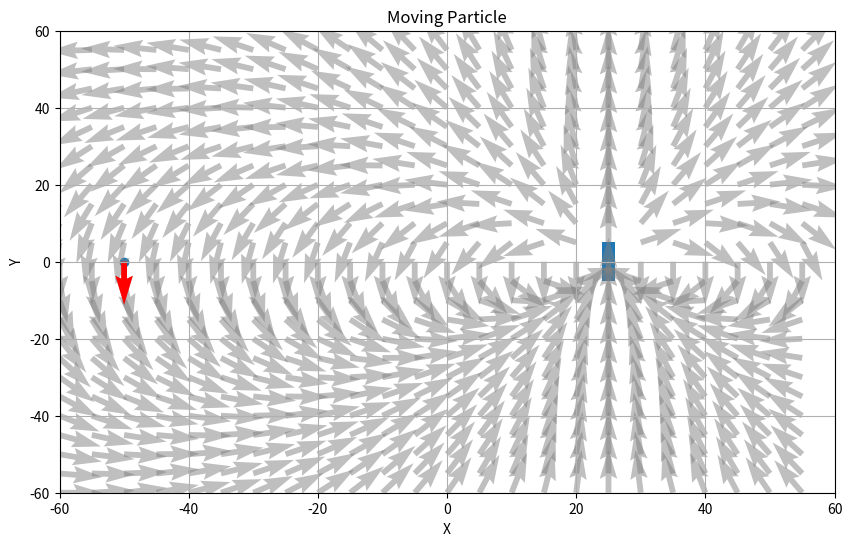

The matplotlib source for this figure:
from matplotlib import pyplot as plt
from matplotlib.patches import Rectangle
import numpy as np

# Background
fig, ax1 = plt.subplots(1, figsize=(10, 6))
ax1.set_title("Moving Particle")
ax1.set_xlabel("X")
ax1.set_ylabel("Y")
ax1.set_xlim(-60, 60)
ax1.set_ylim(-60, 60)
ax1.grid(True)

# Function to find magnetic field at given point
def findAndShowB(x, y, Ucolor='black', Ualpha=1.0):
    r = np.array([x - (magnet.get_x() + 1), y - (magnet.get_y() + 5)])
    m = np.array([0, 100])
    K = 1
    B = np.array(K*((3*(np.dot(m, r))*r)/np.linalg.norm(r)**5 - m/np.linalg.norm(r)**3))
    ax1.quiver(x, y, B[0], B[1], color=Ucolor, alpha=Ualpha)

# Particle
position = np.array([-50, 0])
charge = 1
deltaT = 0.001
particle = ax1.scatter(position[0], position[1])

# Magnet
magnet = Rectangle((24, -5), 2, 10)
ax1.add_patch(magnet)
show_field = True


# Field Visualisation
if show_field:
    for x in range(-60, 60, 5):
        for y in range(-60, 60, 5):
            findAndShowB(x, y, 'gray', 0.5)

# Particle Magnetic Field
findAndShowB(position[0], position[1], 'red')

plt.show()
